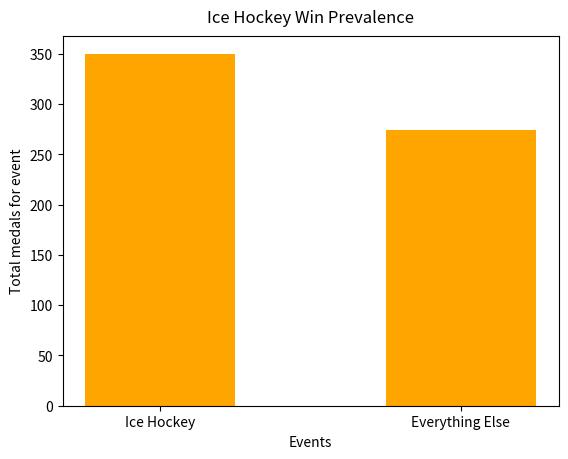

Reproduce this figure in Python.
import matplotlib.pyplot as plt

#generate a pie chart with our olympic data

x = ["Ice Hockey", "Everything Else"]
y = [350, 274]

plt.bar(x, y, width = 0.5, color = "orange")
plt.title("Ice Hockey Win Prevalence", pad="10")


plt.ylabel("Total medals for event")


plt.xlabel("Events")

plt.show()
